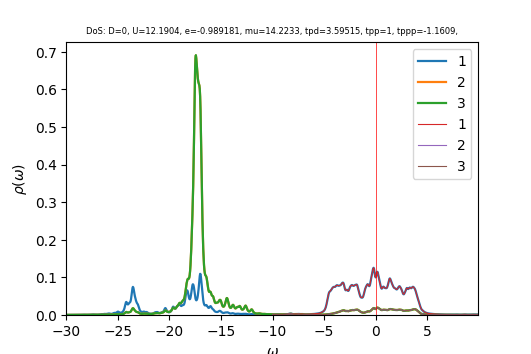

Values plotted in this chart, from the file beside it:
w	up_1	up_2	up_3	down_1	down_2	down_3	cumul_up_1	cumul_up_2	cumul_up_3	cumul_down_1	cumul_down_2	cumul_down_3	
-30	0.000237	0.0002822	0.0002823	4.41541e-05	2.52826e-05	2.52826e-05	0	0	0	0	0	0
-29.96	0.0002389	0.000284	0.000284	4.42616e-05	2.53291e-05	2.53291e-05	8.95974e-06	1.06507e-05	1.06517e-05	1.65981e-06	9.4984e-07	9.4984e-07
-29.93	0.0002418	0.0002859	0.0002859	4.43696e-05	2.53757e-05	2.53757e-05	1.80258e-05	2.13727e-05	2.13743e-05	3.32367e-06	1.90143e-06	1.90143e-06
-29.89	0.0002455	0.0002879	0.0002879	4.44779e-05	2.54224e-05	2.54224e-05	2.72329e-05	3.21695e-05	3.21716e-05	4.99159e-06	2.85477e-06	2.85477e-06
-29.85	0.0002502	0.00029	0.00029	4.45867e-05	2.54692e-05	2.54692e-05	3.66154e-05	4.30449e-05	4.30474e-05	6.66359e-06	3.80986e-06	3.80986e-06
-29.81	0.0002557	0.0002922	0.0002922	4.46959e-05	2.55162e-05	2.55162e-05	4.62029e-05	5.40025e-05	5.40052e-05	8.33969e-06	4.76672e-06	4.76672e-06
-29.77	0.0002616	0.0002945	0.0002945	4.48055e-05	2.55634e-05	2.55634e-05	5.6014e-05	6.50457e-05	6.50485e-05	1.00199e-05	5.72535e-06	5.72535e-06
-29.74	0.0002679	0.0002969	0.0002969	4.49155e-05	2.56106e-05	2.56106e-05	6.60589e-05	7.61778e-05	7.61806e-05	1.17042e-05	6.68575e-06	6.68575e-06
-29.7	0.0002747	0.0002994	0.0002994	4.5026e-05	2.5658e-05	2.5658e-05	7.63604e-05	8.74036e-05	8.74064e-05	1.33927e-05	7.64792e-06	7.64792e-06
-29.66	0.000283	0.000302	0.000302	4.51369e-05	2.57056e-05	2.57056e-05	8.69716e-05	9.87302e-05	9.87329e-05	1.50853e-05	8.61188e-06	8.61188e-06
-29.62	0.0002932	0.000305	0.000305	4.52482e-05	2.57533e-05	2.57533e-05	9.79666e-05	0.0001102	0.0001102	1.67821e-05	9.57763e-06	9.57763e-06
-29.59	0.0003049	0.0003081	0.000308	4.536e-05	2.58011e-05	2.58011e-05	0.0001094	0.0001217	0.0001217	1.84831e-05	1.05452e-05	1.05452e-05
-29.55	0.0003157	0.000311	0.000311	4.54723e-05	2.58491e-05	2.58491e-05	0.0001212	0.0001334	0.0001334	2.01883e-05	1.15145e-05	1.15145e-05
-29.51	0.0003222	0.0003136	0.0003135	4.5585e-05	2.58972e-05	2.58972e-05	0.0001333	0.0001451	0.0001451	2.18978e-05	1.24857e-05	1.24857e-05
-29.48	0.0003229	0.0003154	0.0003154	4.56983e-05	2.59455e-05	2.59455e-05	0.0001454	0.000157	0.000157	2.36115e-05	1.34586e-05	1.34586e-05
-29.44	0.0003202	0.0003169	0.0003169	4.5812e-05	2.59939e-05	2.59939e-05	0.0001574	0.0001689	0.0001689	2.53294e-05	1.44334e-05	1.44334e-05
-29.4	0.0003178	0.0003185	0.0003184	4.59261e-05	2.60424e-05	2.60424e-05	0.0001694	0.0001808	0.0001808	2.70516e-05	1.541e-05	1.541e-05
-29.36	0.0003178	0.0003203	0.0003202	4.60404e-05	2.60911e-05	2.60911e-05	0.0001813	0.0001928	0.0001928	2.87782e-05	1.63884e-05	1.63884e-05
-29.32	0.000321	0.0003225	0.0003224	4.61551e-05	2.614e-05	2.614e-05	0.0001933	0.0002049	0.0002049	3.0509e-05	1.73686e-05	1.73686e-05
-29.29	0.0003277	0.000325	0.0003249	4.62701e-05	2.61889e-05	2.61889e-05	0.0002056	0.0002171	0.0002171	3.22441e-05	1.83507e-05	1.83507e-05
-29.25	0.0003382	0.000328	0.0003279	4.63855e-05	2.62381e-05	2.62381e-05	0.0002183	0.0002294	0.0002294	3.39836e-05	1.93347e-05	1.93347e-05
-29.21	0.0003524	0.0003314	0.0003312	4.65015e-05	2.62873e-05	2.62873e-05	0.0002315	0.0002418	0.0002418	3.57274e-05	2.03204e-05	2.03204e-05
-29.18	0.0003696	0.000335	0.0003349	4.66179e-05	2.63367e-05	2.63367e-05	0.0002454	0.0002544	0.0002544	3.74755e-05	2.13081e-05	2.13081e-05
-29.14	0.0003865	0.0003387	0.0003386	4.67349e-05	2.63863e-05	2.63863e-05	0.0002599	0.0002671	0.0002671	3.92281e-05	2.22975e-05	2.22975e-05
-29.1	0.0003975	0.0003418	0.0003418	4.68523e-05	2.6436e-05	2.6436e-05	0.0002748	0.0002799	0.0002799	4.09851e-05	2.32889e-05	2.32889e-05
-29.06	0.0003988	0.0003439	0.0003441	4.69701e-05	2.64859e-05	2.64859e-05	0.0002897	0.0002928	0.0002928	4.27464e-05	2.42821e-05	2.42821e-05
-29.02	0.0003927	0.0003454	0.0003457	4.70884e-05	2.65359e-05	2.65359e-05	0.0003044	0.0003057	0.0003057	4.45122e-05	2.52772e-05	2.52772e-05
-28.99	0.0003851	0.0003468	0.0003471	4.72071e-05	2.65861e-05	2.65861e-05	0.0003189	0.0003188	0.0003188	4.62825e-05	2.62742e-05	2.62742e-05
-28.95	0.0003799	0.0003485	0.0003487	4.73264e-05	2.66364e-05	2.66364e-05	0.0003331	0.0003318	0.0003318	4.80573e-05	2.72731e-05	2.72731e-05
-28.91	0.0003784	0.0003506	0.0003508	4.74461e-05	2.66869e-05	2.66869e-05	0.0003473	0.000345	0.000345	4.98365e-05	2.82738e-05	2.82738e-05
-28.88	0.0003805	0.0003531	0.0003532	4.75664e-05	2.67375e-05	2.67375e-05	0.0003616	0.0003582	0.0003582	5.16202e-05	2.92765e-05	2.92765e-05
-28.84	0.0003862	0.000356	0.0003561	4.76871e-05	2.67883e-05	2.67883e-05	0.0003761	0.0003716	0.0003716	5.34085e-05	3.0281e-05	3.0281e-05
-28.8	0.0003952	0.0003593	0.0003593	4.78084e-05	2.68392e-05	2.68392e-05	0.0003909	0.000385	0.0003851	5.52013e-05	3.12875e-05	3.12875e-05
-28.76	0.0004076	0.0003629	0.0003629	4.79302e-05	2.68903e-05	2.68903e-05	0.0004062	0.0003987	0.0003987	5.69987e-05	3.22959e-05	3.22959e-05
-28.73	0.0004239	0.000367	0.000367	4.80525e-05	2.69415e-05	2.69415e-05	0.0004221	0.0004124	0.0004124	5.88007e-05	3.33062e-05	3.33062e-05
-28.69	0.000445	0.0003717	0.0003717	4.81754e-05	2.69929e-05	2.69929e-05	0.0004388	0.0004264	0.0004264	6.06072e-05	3.43184e-05	3.43184e-05
-28.65	0.0004721	0.0003771	0.000377	4.82988e-05	2.70445e-05	2.70445e-05	0.0004565	0.0004405	0.0004405	6.24184e-05	3.53326e-05	3.53326e-05
-28.61	0.0005072	0.0003833	0.0003832	4.84228e-05	2.70962e-05	2.70962e-05	0.0004755	0.0004549	0.0004549	6.42343e-05	3.63487e-05	3.63487e-05
-28.57	0.000553	0.0003908	0.0003907	4.85474e-05	2.71481e-05	2.71481e-05	0.0004962	0.0004695	0.0004695	6.60548e-05	3.73667e-05	3.73667e-05
-28.54	0.000613	0.0003999	0.0003997	4.86726e-05	2.72001e-05	2.72001e-05	0.0005192	0.0004845	0.0004845	6.78801e-05	3.83868e-05	3.83868e-05
-28.5	0.0006904	0.0004111	0.0004108	4.87982e-05	2.72523e-05	2.72523e-05	0.0005451	0.0004999	0.0004999	6.971e-05	3.94087e-05	3.94087e-05
-28.46	0.0007863	0.0004245	0.0004241	4.89241e-05	2.73046e-05	2.73046e-05	0.0005746	0.0005159	0.0005158	7.15446e-05	4.04326e-05	4.04326e-05
-28.43	0.0008938	0.0004394	0.000439	4.90503e-05	2.73572e-05	2.73572e-05	0.0006081	0.0005323	0.0005323	7.3384e-05	4.14585e-05	4.14585e-05
-28.39	0.0009939	0.0004538	0.0004533	4.91768e-05	2.74098e-05	2.74098e-05	0.0006454	0.0005494	0.0005493	7.52282e-05	4.24864e-05	4.24864e-05
-28.35	0.001056	0.0004637	0.0004634	4.93039e-05	2.74627e-05	2.74627e-05	0.000685	0.0005667	0.0005667	7.70771e-05	4.35162e-05	4.35162e-05
-28.31	0.001057	0.0004662	0.0004663	4.94317e-05	2.75157e-05	2.75157e-05	0.0007246	0.0005842	0.0005841	7.89307e-05	4.45481e-05	4.45481e-05
-28.27	0.000997	0.0004617	0.0004621	4.95603e-05	2.75688e-05	2.75688e-05	0.000762	0.0006015	0.0006015	8.07893e-05	4.55819e-05	4.55819e-05
-28.24	0.0009051	0.0004536	0.0004543	4.96896e-05	2.76222e-05	2.76222e-05	0.0007959	0.0006186	0.0006185	8.26526e-05	4.66177e-05	4.66177e-05
-28.2	0.0008131	0.0004457	0.0004464	4.98197e-05	2.76757e-05	2.76757e-05	0.0008264	0.0006353	0.0006352	8.45209e-05	4.76556e-05	4.76556e-05
-28.16	0.000738	0.0004399	0.0004405	4.99505e-05	2.77294e-05	2.77294e-05	0.0008541	0.0006518	0.0006518	8.6394e-05	4.86954e-05	4.86954e-05
-28.12	0.0006835	0.0004366	0.000437	5.00817e-05	2.77832e-05	2.77832e-05	0.0008797	0.0006681	0.0006682	8.82721e-05	4.97373e-05	4.97373e-05
-28.09	0.0006469	0.0004353	0.0004356	5.02127e-05	2.78372e-05	2.78372e-05	0.000904	0.0006845	0.0006845	9.0155e-05	5.07812e-05	5.07812e-05
-28.05	0.0006247	0.0004357	0.0004359	5.03436e-05	2.78913e-05	2.78913e-05	0.0009274	0.0007008	0.0007008	9.20429e-05	5.18271e-05	5.18271e-05
-28.01	0.0006138	0.0004374	0.0004375	5.04747e-05	2.79456e-05	2.79456e-05	0.0009505	0.0007172	0.0007172	9.39357e-05	5.28751e-05	5.28751e-05
-27.98	0.0006124	0.0004403	0.0004403	5.06063e-05	2.80001e-05	2.80001e-05	0.0009734	0.0007337	0.0007338	9.58335e-05	5.39251e-05	5.39251e-05
-27.94	0.0006193	0.0004442	0.0004442	5.07388e-05	2.80548e-05	2.80548e-05	0.0009966	0.0007504	0.0007504	9.77362e-05	5.49772e-05	5.49772e-05
-27.9	0.0006342	0.0004491	0.000449	5.08721e-05	2.81096e-05	2.81096e-05	0.00102	0.0007672	0.0007672	9.96439e-05	5.60313e-05	5.60313e-05
-27.86	0.0006578	0.0004551	0.000455	5.10063e-05	2.81646e-05	2.81646e-05	0.001045	0.0007843	0.0007843	0.0001016	5.70874e-05	5.70874e-05
-27.82	0.0006913	0.0004624	0.0004621	5.11414e-05	2.82198e-05	2.82198e-05	0.001071	0.0008016	0.0008016	0.0001035	5.81457e-05	5.81457e-05
-27.79	0.000737	0.0004713	0.0004709	5.12774e-05	2.82752e-05	2.82752e-05	0.001099	0.0008193	0.0008193	0.0001054	5.9206e-05	5.9206e-05
... 1,007 more rows
